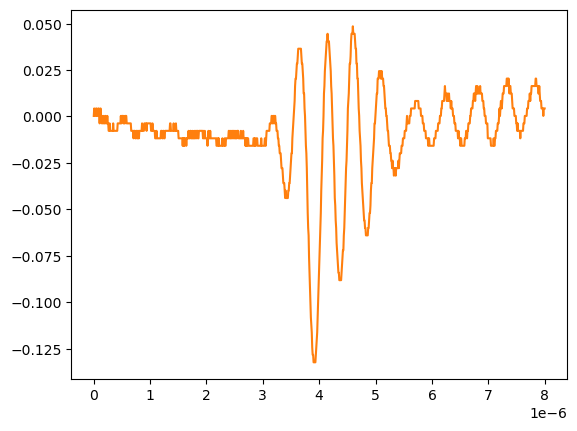

The data file committed next to this chart (first rows):
# KEYSIGHT TECHNOLOGIES, MSO-X 3024T, MY58262555, 07.30.2019051434
# time, 1
# 2024-09-12 15:46:53.466164
0.000000000000000000e+00, 2.613070000000000106e-04
8.008008008008007187e-09, 4.281410000000000250e-03
1.601601601601601437e-08, 2.613070000000000106e-04
2.402402402402402322e-08, 2.613070000000000106e-04
3.203203203203202875e-08, 2.613070000000000106e-04
4.004004004004003428e-08, 4.281410000000000250e-03
4.804804804804804643e-08, 4.281410000000000250e-03
5.605605605605605196e-08, 2.613070000000000106e-04
6.406406406406405750e-08, 2.613070000000000106e-04
7.207207207207206965e-08, 2.613070000000000106e-04
8.008008008008006856e-08, 4.281410000000000250e-03
8.808808808808808071e-08, 4.281410000000000250e-03
9.609609609609609286e-08, 2.613070000000000106e-04
1.041041041041040918e-07, -3.758800000000000075e-03
1.121121121121121039e-07, 2.613070000000000106e-04
1.201201201201201028e-07, 4.281410000000000250e-03
1.281281281281281150e-07, 2.613070000000000106e-04
1.361361361361361271e-07, 2.613070000000000106e-04
1.441441441441441393e-07, -3.758800000000000075e-03
1.521521521521521250e-07, -3.758800000000000075e-03
1.601601601601601371e-07, 2.613070000000000106e-04
1.681681681681681493e-07, 2.613070000000000106e-04
1.761761761761761614e-07, -3.758800000000000075e-03
1.841841841841841736e-07, -3.758800000000000075e-03
1.921921921921921857e-07, -3.758800000000000075e-03
2.002002002002001714e-07, 2.613070000000000106e-04
2.082082082082081836e-07, 2.613070000000000106e-04
2.162162162162161957e-07, -3.758800000000000075e-03
2.242242242242242079e-07, -3.758800000000000075e-03
2.322322322322322200e-07, -3.758800000000000075e-03
2.402402402402402057e-07, 2.613070000000000106e-04
2.482482482482482178e-07, -3.758800000000000075e-03
2.562562562562562300e-07, -3.758800000000000075e-03
2.642642642642642421e-07, -7.778900000000000051e-03
2.722722722722722543e-07, -7.778900000000000051e-03
2.802802802802802664e-07, -3.758800000000000075e-03
2.882882882882882786e-07, -7.778900000000000051e-03
2.962962962962962907e-07, -7.778900000000000051e-03
3.043043043043042499e-07, -7.778900000000000051e-03
3.123123123123122621e-07, -7.778900000000000051e-03
3.203203203203202742e-07, -7.778900000000000051e-03
3.283283283283282864e-07, -7.778900000000000051e-03
3.363363363363362985e-07, -7.778900000000000051e-03
3.443443443443443107e-07, -3.758800000000000075e-03
3.523523523523523228e-07, -7.778900000000000051e-03
3.603603603603603350e-07, -7.778900000000000051e-03
3.683683683683683471e-07, -7.778900000000000051e-03
3.763763763763763593e-07, -7.778900000000000051e-03
3.843843843843843714e-07, -7.778900000000000051e-03
3.923923923923923307e-07, -7.778900000000000051e-03
4.004004004004003428e-07, -7.778900000000000051e-03
4.084084084084083550e-07, -7.778900000000000051e-03
4.164164164164163671e-07, -7.778900000000000051e-03
4.244244244244243793e-07, -3.758800000000000075e-03
4.324324324324323914e-07, -3.758800000000000075e-03
4.404404404404404036e-07, -3.758800000000000075e-03
4.484484484484484157e-07, -3.758800000000000075e-03
4.564564564564564279e-07, -3.758800000000000075e-03
... 942 more rows
